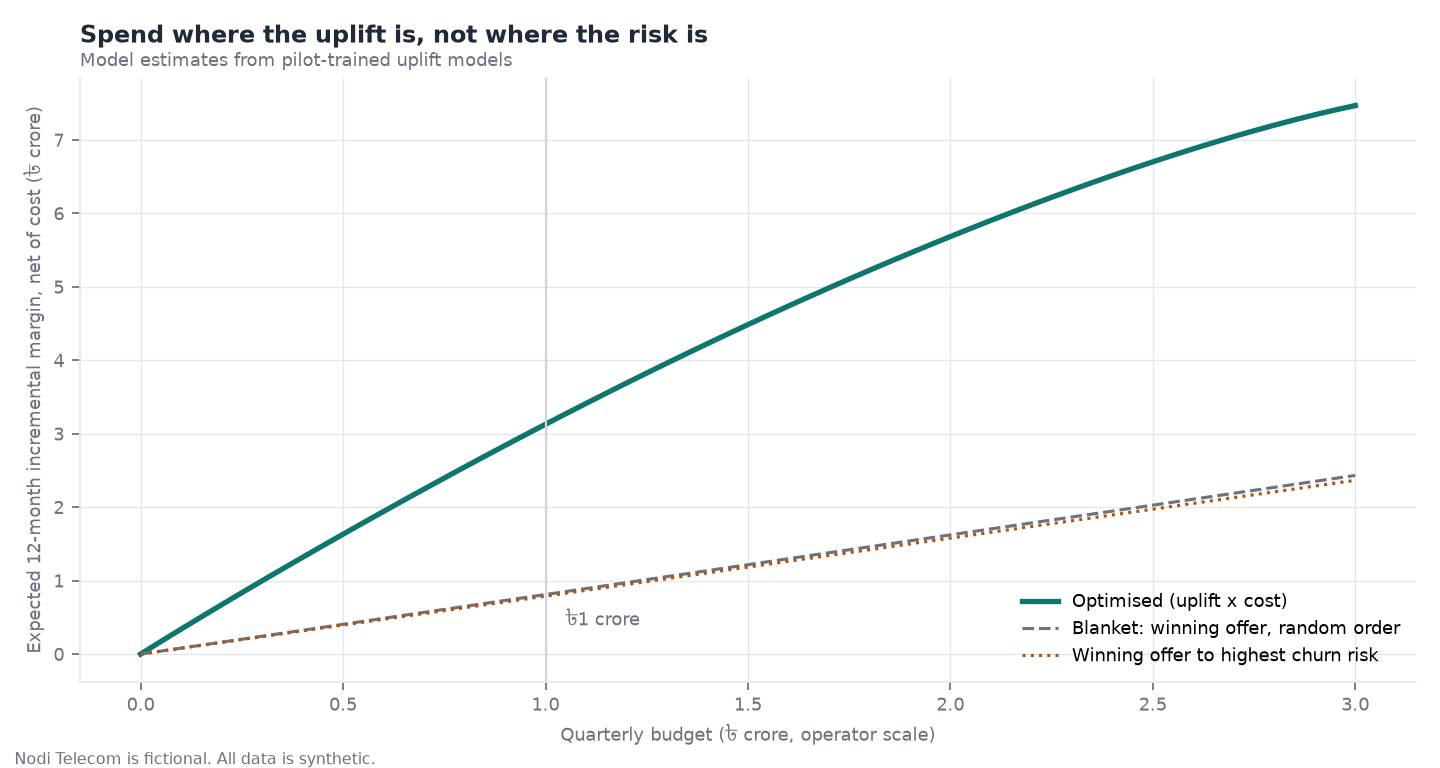

The table this chart was drawn from, first rows:
budget_operator, budget, spend, optimised, highest_churn_risk, blanket
0.0, 0.0, 0.0, 0.0, 0.0, 0.0
500000, 5000, 4997, 17158, 3961, 4041
1000000, 10000, 9995, 34011, 7926, 8085
1500000, 15000, 14994, 50682, 11899, 12134
2000000, 20000, 20000, 67207, 15853, 16170
2500000, 25000, 25000, 83562, 19814, 20208
3000000, 30000, 29998, 99764, 23775, 24271
3500000, 35000, 34999, 115832, 27719, 28335
4000000, 40000, 39995, 131751, 31646, 32405
4500000, 45000, 44994, 147550, 35580, 36480
5000000, 50000, 49994, 163218, 39517, 40542
5500000, 55000, 54998, 178767, 43447, 44610
6000000, 60000, 59999, 194184, 47366, 48691
6500000, 65000, 64999, 209472, 51298, 52740
7000000, 70000, 69997, 224630, 55214, 56794
7500000, 75000, 74999, 239675, 59166, 60837
8000000, 80000, 79997, 254577, 63093, 64884
8500000, 85000, 84997, 269351, 67029, 68963
9000000, 90000, 89999, 284001, 70991, 73008
9500000, 95000, 94995, 298500, 74910, 77061
10000000, 100000, 99999, 312885, 78883, 81096
10500000, 105000, 104998, 327124, 82843, 85148
11000000, 110000, 110000, 341226, 86787, 89221
11500000, 115000, 114999, 355177, 90771, 93280
12000000, 120000, 119999, 368976, 94723, 97360
12500000, 125000, 124996, 382617, 98657, 101440
13000000, 130000, 129998, 396120, 102643, 105509
13500000, 135000, 134996, 409461, 106608, 109558
14000000, 140000, 139999, 422661, 110553, 113628
14500000, 145000, 144996, 435685, 114531, 117683
15000000, 150000, 149998, 448571, 118455, 121715
15500000, 155000, 154998, 461290, 122420, 125787
16000000, 160000, 159996, 473843, 126354, 129857
16500000, 165000, 164997, 486242, 130289, 133927
17000000, 170000, 169997, 498482, 134221, 137975
17500000, 175000, 174999, 510560, 138170, 142025
18000000, 180000, 179998, 522468, 142101, 146089
18500000, 185000, 184999, 534218, 146032, 150139
19000000, 190000, 189998, 545795, 149977, 154194
19500000, 195000, 194999, 557204, 153937, 158256
20000000, 200000, 199996, 568430, 157866, 162286
20500000, 205000, 204996, 579487, 161807, 166347
21000000, 210000, 209998, 590367, 165767, 170412
21500000, 215000, 214996, 601050, 169691, 174458
22000000, 220000, 219997, 611547, 173633, 178519
22500000, 225000, 224996, 621845, 177592, 182547
23000000, 230000, 229996, 631940, 181493, 186593
23500000, 235000, 234996, 641829, 185421, 190627
24000000, 240000, 239998, 651510, 189379, 194651
24500000, 245000, 244997, 660965, 193336, 198704
25000000, 250000, 249997, 670193, 197287, 202756
25500000, 255000, 254999, 679184, 201222, 206814
26000000, 260000, 259998, 687921, 205147, 210857
26500000, 265000, 264999, 696396, 209087, 214885
27000000, 270000, 269999, 704586, 212996, 218954
27500000, 275000, 274998, 712487, 216918, 223013
28000000, 280000, 279998, 720078, 220849, 227036
28500000, 285000, 284999, 727339, 224782, 231093
29000000, 290000, 289998, 734239, 228734, 235137
29500000, 295000, 294997, 740732, 232685, 239194
... 1 more rows
